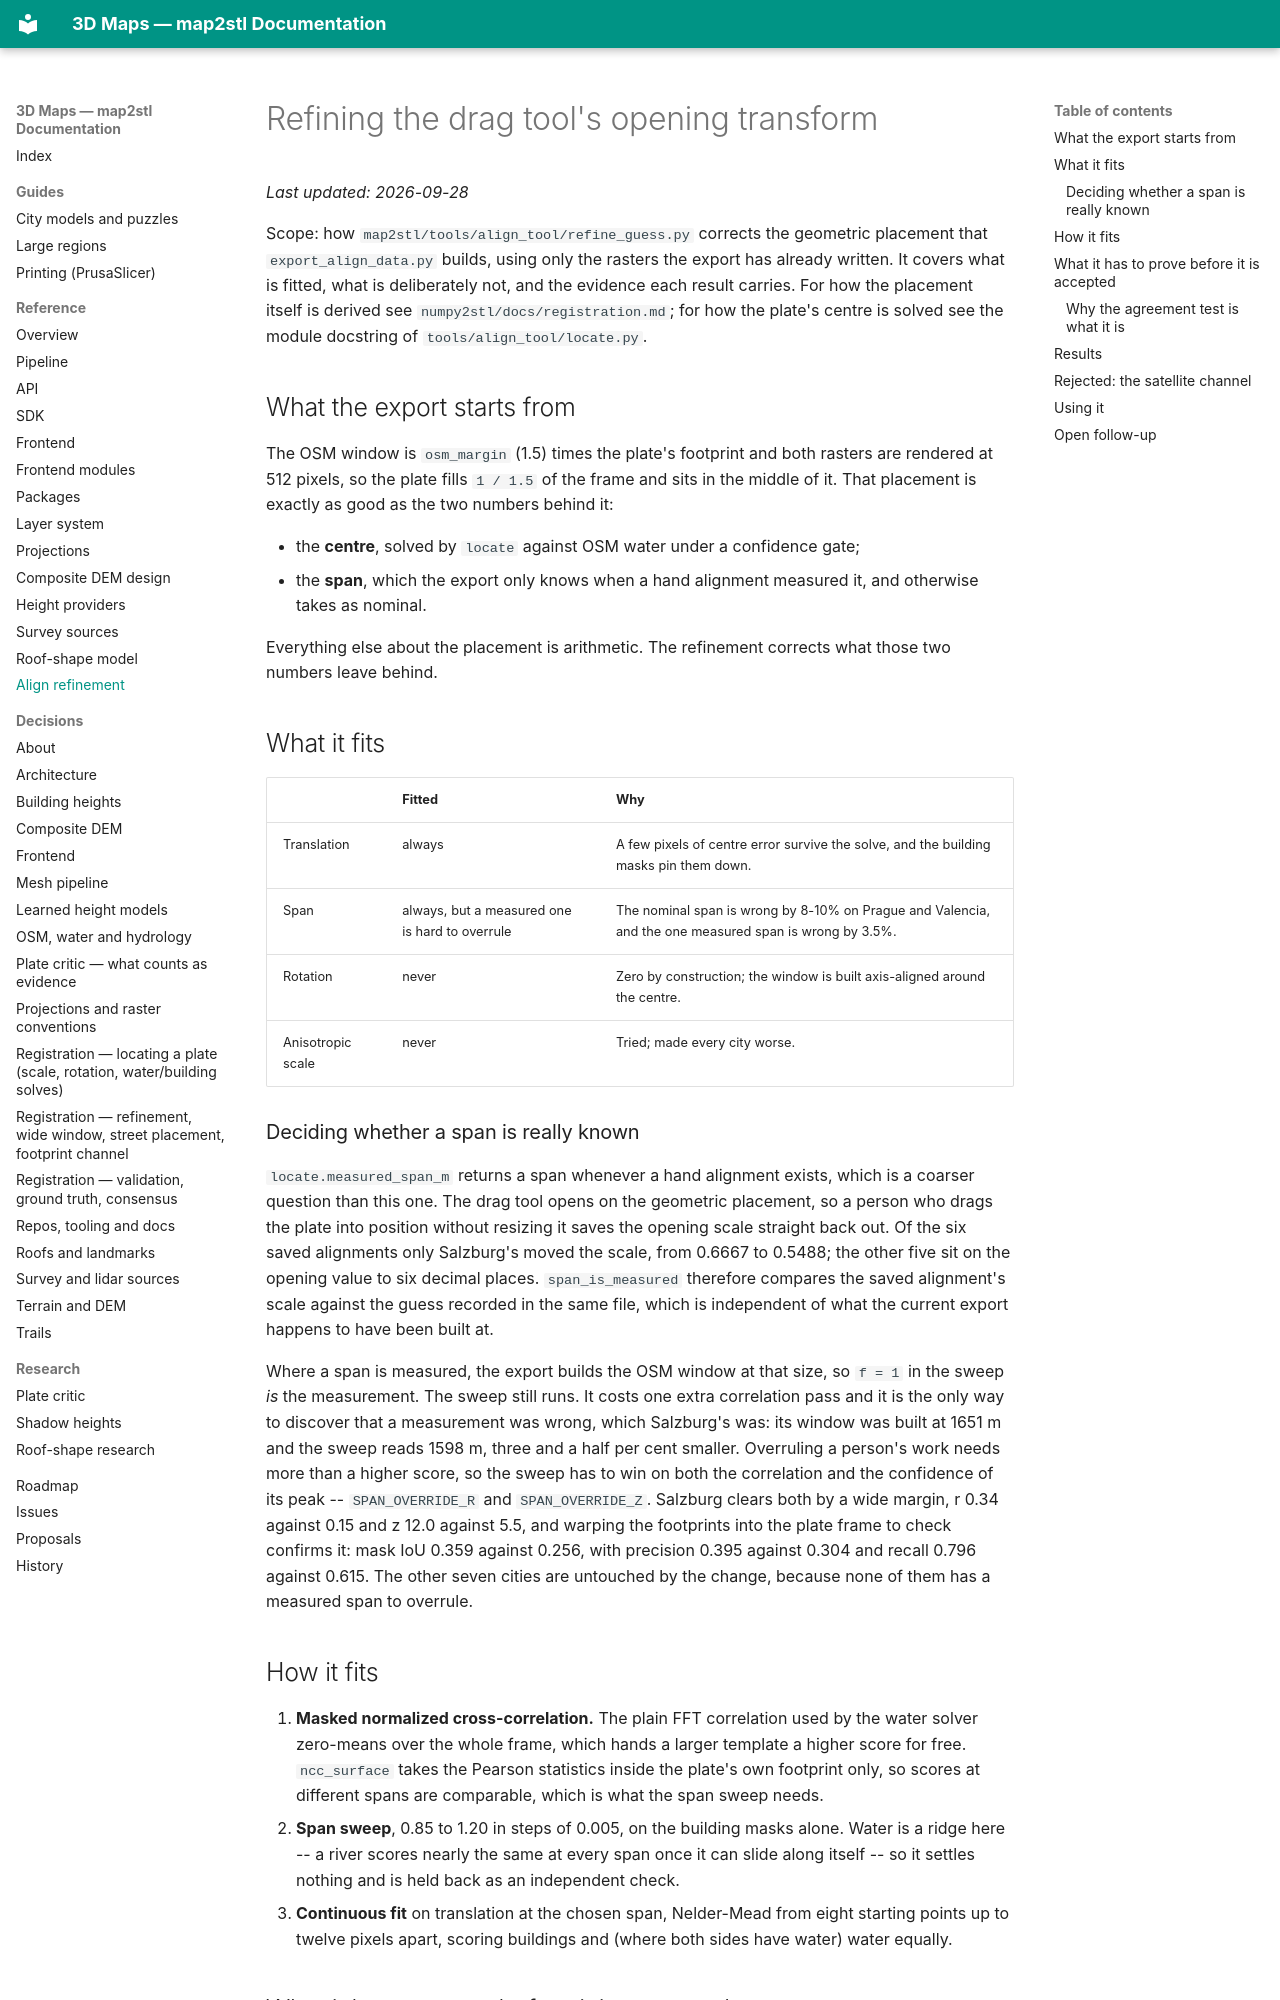

repository: EdgarCardenasDeLaHoz/map2stl · page: reference/align-refinement/index.html · generator: mkdocs

# Refining the drag tool's opening transform

_Last updated: 2026-09-28_

Scope: how `map2stl/tools/align_tool/refine_guess.py` corrects the geometric placement that
`export_align_data.py` builds, using only the rasters the export has already written. It
covers what is fitted, what is deliberately not, and the evidence each result carries. For
how the placement itself is derived see `numpy2stl/docs/registration.md`; for how the
plate's centre is solved see the module docstring of `tools/align_tool/locate.py`.

## What the export starts from

The OSM window is `osm_margin` (1.5) times the plate's footprint and both rasters are
rendered at 512 pixels, so the plate fills `1 / 1.5` of the frame and sits in the middle of
it. That placement is exactly as good as the two numbers behind it:

- the **centre**, solved by `locate` against OSM water under a confidence gate;
- the **span**, which the export only knows when a hand alignment measured it, and otherwise
  takes as nominal.

Everything else about the placement is arithmetic. The refinement corrects what those two
numbers leave behind.

## What it fits

| | Fitted | Why |
|---|---|---|
| Translation | always | A few pixels of centre error survive the solve, and the building masks pin them down. |
| Span | always, but a measured one is hard to overrule | The nominal span is wrong by 8-10% on Prague and Valencia, and the one measured span is wrong by 3.5%. |
| Rotation | never | Zero by construction; the window is built axis-aligned around the centre. |
| Anisotropic scale | never | Tried; made every city worse. |

### Deciding whether a span is really known

`locate.measured_span_m` returns a span whenever a hand alignment exists, which is a coarser
question than this one. The drag tool opens on the geometric placement, so a person who
drags the plate into position without resizing it saves the opening scale straight back out.
Of the six saved alignments only Salzburg's moved the scale, from 0.6667 to 0.5488; the
other five sit on the opening value to six decimal places. `span_is_measured` therefore
compares the saved alignment's scale against the guess recorded in the same file, which is
independent of what the current export happens to have been built at.

Where a span is measured, the export builds the OSM window at that size, so `f = 1` in the
sweep *is* the measurement. The sweep still runs. It costs one extra correlation pass and
it is the only way to discover that a measurement was wrong, which Salzburg's was: its
window was built at 1651 m and the sweep reads 1598 m, three and a half per cent smaller.
Overruling a person's work needs more than a higher score, so the sweep has to win on both
the correlation and the confidence of its peak -- `SPAN_OVERRIDE_R` and `SPAN_OVERRIDE_Z`.
Salzburg clears both by a wide margin, r 0.34 against 0.15 and z 12.0 against 5.5, and
warping the footprints into the plate frame to check confirms it: mask IoU 0.359 against
0.256, with precision 0.395 against 0.304 and recall 0.796 against 0.615. The other seven
cities are untouched by the change, because none of them has a measured span to overrule.
